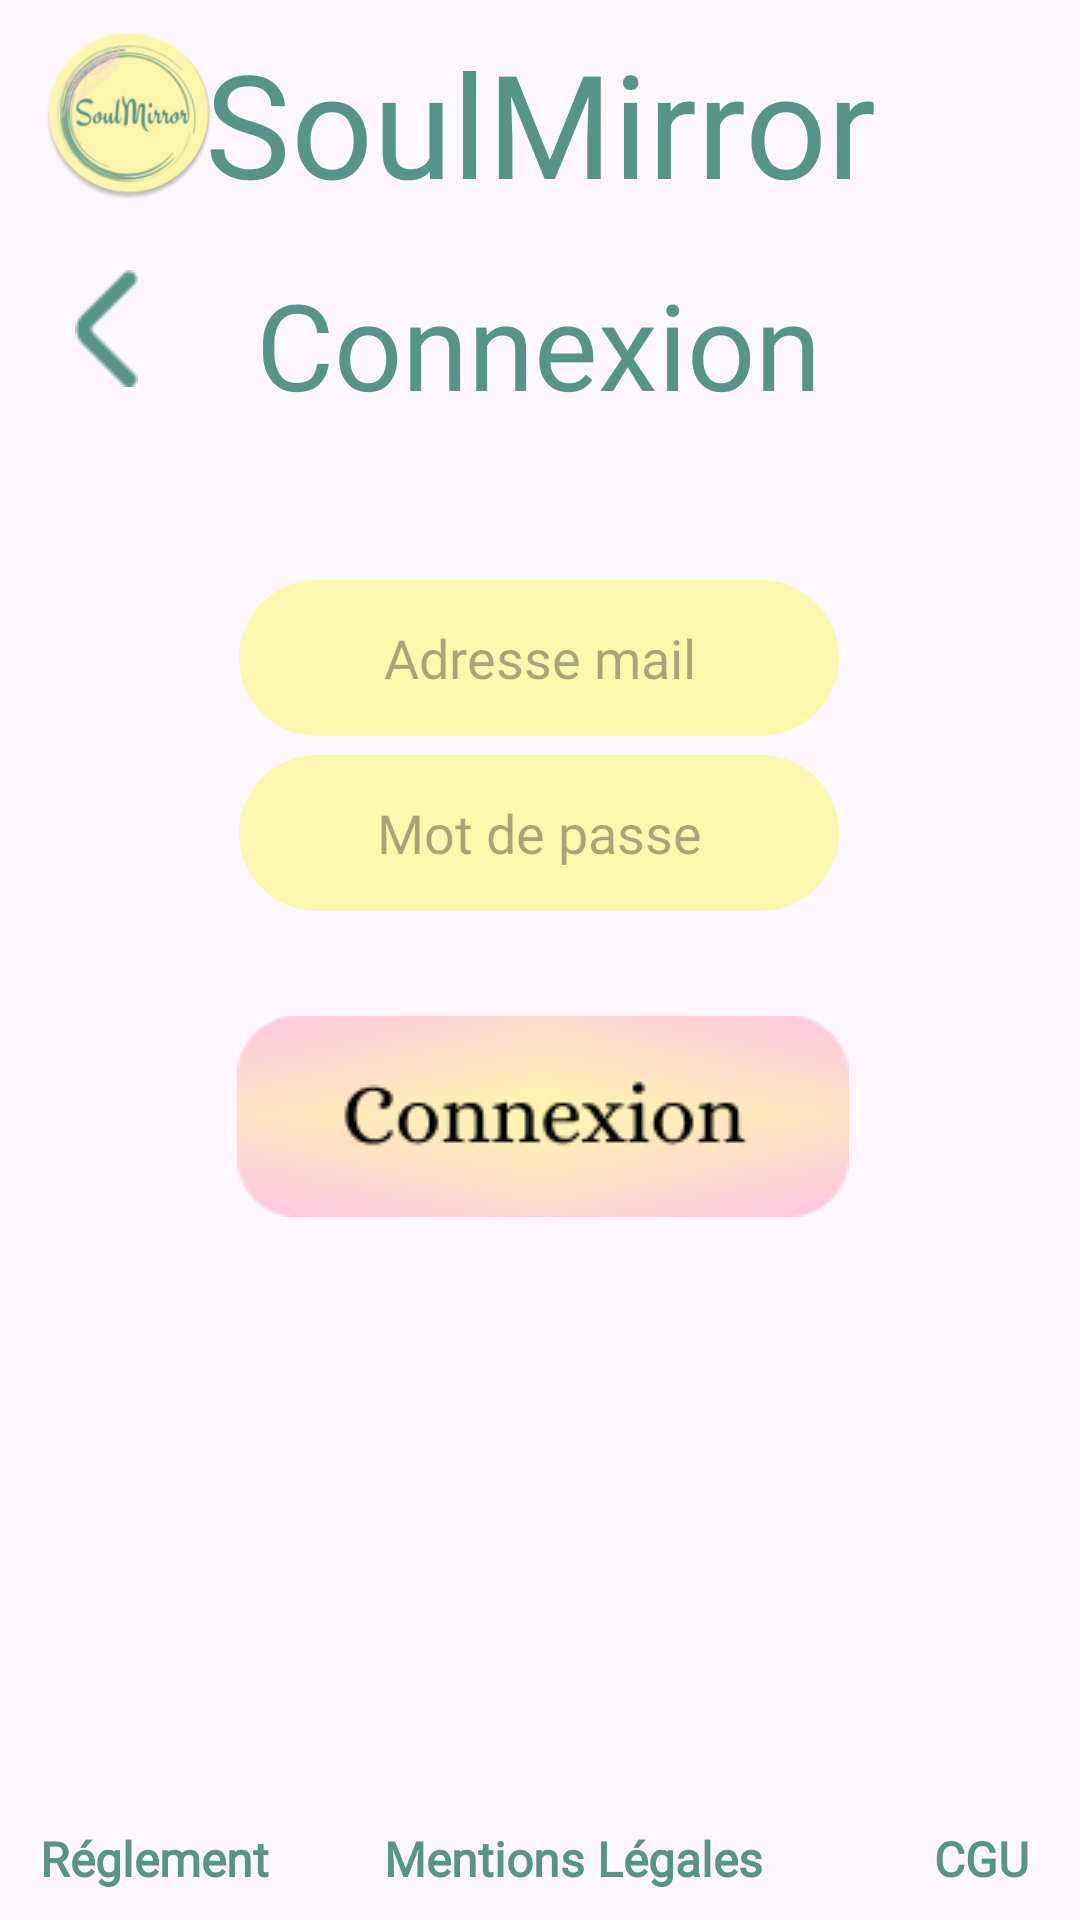

Android layout source for this screen:
<!-- AndroidManifest.xml: application theme Theme.SoulMirror -->
<!-- res/layout/activity_connexion.xml -->
<?xml version="1.0" encoding="utf-8"?>
<androidx.constraintlayout.widget.ConstraintLayout
    xmlns:android="http://schemas.android.com/apk/res/android"
    xmlns:app="http://schemas.android.com/apk/res-auto"
    xmlns:tools="http://schemas.android.com/tools"
    android:id="@+id/LinLayConnexion"
    android:layout_width="match_parent"
    android:layout_height="match_parent"
    tools:context=".activity.MainActivity">


    <ImageView
        android:id="@+id/imgLogo"
        android:layout_width="70dp"
        android:layout_height="58dp"
        android:layout_marginStart="8dp"
        android:layout_marginTop="8dp"
        app:layout_constraintBottom_toBottomOf="parent"
        app:layout_constraintEnd_toEndOf="parent"
        app:layout_constraintHorizontal_bias="0.0"
        app:layout_constraintStart_toStartOf="parent"
        app:layout_constraintTop_toTopOf="parent"
        app:layout_constraintVertical_bias="0.001"
        app:srcCompat="@mipmap/ic_logo_vf1_round" />

    <TextView
        android:id="@+id/txt_name"
        android:layout_width="wrap_content"
        android:layout_height="wrap_content"
        android:fontFamily="@font/engagement"
        android:forceHasOverlappingRendering="false"
        android:foregroundGravity="center"
        android:text="SoulMirror"
        android:textAlignment="center"
        android:textColor="#559488"
        android:textSize="48sp"
        app:layout_constraintBottom_toBottomOf="parent"
        app:layout_constraintEnd_toEndOf="parent"
        app:layout_constraintStart_toStartOf="parent"
        app:layout_constraintTop_toTopOf="@+id/imgLogo"
        app:layout_constraintVertical_bias="0.0" />

    <EditText
        android:id="@+id/editTxt_Mail"
        android:layout_width="200dp"
        android:layout_height="52dp"
        android:background="@drawable/bg_jaune"
        android:ems="10"
        android:fontFamily="@font/belleza"
        android:hint="Adresse mail"
        android:inputType="textEmailAddress"
        android:textAlignment="center"
        app:layout_constraintBottom_toBottomOf="parent"
        app:layout_constraintEnd_toEndOf="parent"
        app:layout_constraintHorizontal_bias="0.497"
        app:layout_constraintStart_toStartOf="parent"
        app:layout_constraintTop_toTopOf="parent"
        app:layout_constraintVertical_bias="0.329" />

    <EditText
        android:id="@+id/editTxt_Mdp"
        android:layout_width="200dp"
        android:layout_height="52dp"
        android:layout_marginBottom="20dp"
        android:background="@drawable/bg_jaune"
        android:ems="10"
        android:fontFamily="@font/belleza"
        android:hint="Mot de passe"
        android:inputType="textPassword"
        android:textAlignment="center"
        app:layout_constraintBottom_toBottomOf="parent"
        app:layout_constraintEnd_toEndOf="parent"
        app:layout_constraintHorizontal_bias="0.497"
        app:layout_constraintStart_toStartOf="parent"
        app:layout_constraintTop_toTopOf="parent"
        app:layout_constraintVertical_bias="0.443" />

    <TextView
        android:id="@+id/txt_reglement"
        android:layout_width="wrap_content"
        android:layout_height="wrap_content"
        android:layout_marginBottom="8dp"
        android:fontFamily="@font/alice"
        android:gravity="bottom"
        android:text="Réglement"
        android:textColor="#559488"
        android:textSize="16sp"
        android:textStyle="bold"
        app:layout_constraintBottom_toBottomOf="parent"
        app:layout_constraintEnd_toEndOf="parent"
        app:layout_constraintHorizontal_bias="0.047"
        app:layout_constraintStart_toStartOf="parent"
        app:layout_constraintTop_toTopOf="parent"
        app:layout_constraintVertical_bias="0.997" />

    <TextView
        android:id="@+id/txt_mentions"
        android:layout_width="wrap_content"
        android:layout_height="wrap_content"
        android:layout_marginBottom="8dp"
        android:fontFamily="@font/alice"
        android:text="Mentions Légales"
        android:textColor="#559488"
        android:textSize="16sp"
        android:textStyle="bold"
        app:layout_constraintBottom_toBottomOf="parent"
        app:layout_constraintEnd_toEndOf="parent"
        app:layout_constraintHorizontal_bias="0.548"
        app:layout_constraintStart_toStartOf="parent"
        app:layout_constraintTop_toTopOf="parent"
        app:layout_constraintVertical_bias="0.997" />

    <TextView
        android:id="@+id/txt_cgu"
        android:layout_width="wrap_content"
        android:layout_height="wrap_content"
        android:layout_marginBottom="8dp"
        android:fontFamily="@font/alice"
        android:text="CGU"
        android:textAlignment="center"
        android:textColor="#559488"
        android:textSize="16sp"
        android:textStyle="bold"
        app:layout_constraintBottom_toBottomOf="parent"
        app:layout_constraintEnd_toEndOf="parent"
        app:layout_constraintHorizontal_bias="0.772"
        app:layout_constraintStart_toEndOf="@+id/txt_mentions"
        app:layout_constraintTop_toTopOf="parent"
        app:layout_constraintVertical_bias="0.997" />

    <TextView
        android:id="@+id/tvConnexion"
        android:layout_width="wrap_content"
        android:layout_height="wrap_content"
        android:fontFamily="@font/engagement"
        android:text="Connexion"
        android:textColor="@color/vertMirror"
        android:textSize="40sp"
        app:layout_constraintBottom_toBottomOf="parent"
        app:layout_constraintEnd_toEndOf="parent"
        app:layout_constraintHorizontal_bias="0.498"
        app:layout_constraintStart_toStartOf="parent"
        app:layout_constraintTop_toTopOf="parent"
        app:layout_constraintVertical_bias="0.15" />

    <ImageView
        android:id="@+id/imgBack"
        android:layout_width="wrap_content"
        android:layout_height="wrap_content"
        app:layout_constraintBottom_toBottomOf="parent"
        app:layout_constraintEnd_toEndOf="parent"
        app:layout_constraintHorizontal_bias="0.074"
        app:layout_constraintStart_toStartOf="parent"
        app:layout_constraintTop_toTopOf="parent"
        app:layout_constraintVertical_bias="0.15"
        app:srcCompat="@drawable/back" />

    <ImageView
        android:id="@+id/imgConnexion"
        android:layout_width="wrap_content"
        android:layout_height="wrap_content"
        app:layout_constraintBottom_toBottomOf="parent"
        app:layout_constraintEnd_toEndOf="parent"
        app:layout_constraintHorizontal_bias="0.507"
        app:layout_constraintStart_toStartOf="parent"
        app:layout_constraintTop_toTopOf="parent"
        app:layout_constraintVertical_bias="0.591"
        app:srcCompat="@drawable/btnconnexion" />


</androidx.constraintlayout.widget.ConstraintLayout>
<!-- resources referenced by this layout -->
<resources>
  <color name="vertMirror">#559488</color>
  <!-- drawable back: png bitmap (drawable, 495 bytes) -->
  <!-- drawable bg_jaune (drawable) -->
  <?xml version="1.0" encoding="utf-8"?>
  <shape xmlns:android="http://schemas.android.com/apk/res/android">
      <gradient
          android:startColor="@color/yellowMirror"
          android:centerColor="@color/yellowMirror"
          android:endColor="@color/yellowMirror"
          android:angle="0" />
      <corners android:radius="50dp"/>
  </shape>
  <!-- drawable btnconnexion: png bitmap (drawable, 13613 bytes) -->
  <!-- mipmap ic_logo_vf1_round: webp bitmap (mipmap-hdpi, 5252 bytes) -->
  <style name="Theme.SoulMirror" parent="Base.Theme.SoulMirror" />
  <color name="yellowMirror">#FFF7AD</color>
  <style name="Base.Theme.SoulMirror" parent="Theme.Material3.DayNight.NoActionBar">
          
          
      </style>
</resources>
